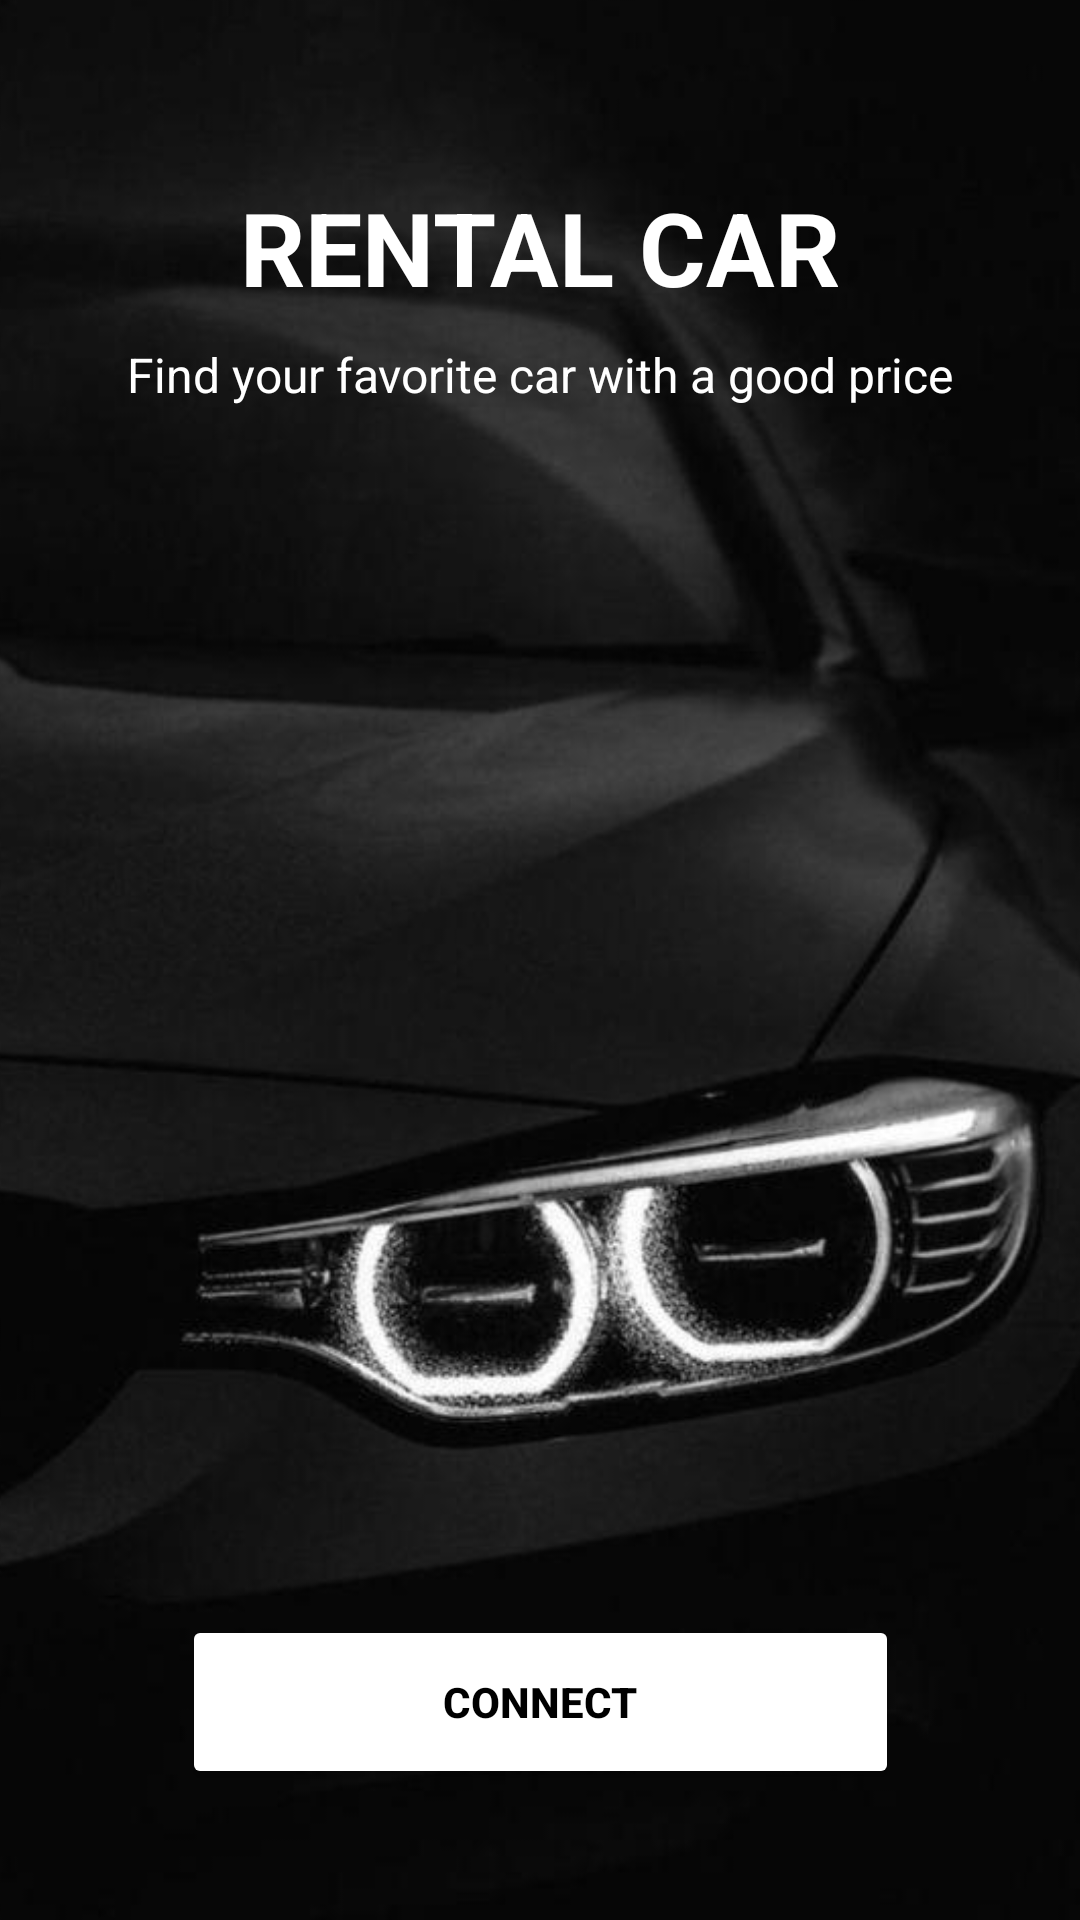

Layout XML and referenced resources for this Android screen:
<!-- AndroidManifest.xml: application theme Theme.AndroidProject -->
<!-- res/layout/activity_main.xml -->
<?xml version="1.0" encoding="utf-8"?>
<androidx.constraintlayout.widget.ConstraintLayout xmlns:android="http://schemas.android.com/apk/res/android"
    xmlns:app="http://schemas.android.com/apk/res-auto"
    xmlns:tools="http://schemas.android.com/tools"
    android:layout_width="match_parent"
    android:layout_height="match_parent">

    <ImageView
        android:id="@+id/imageView2"
        android:layout_width="556dp"
        android:layout_height="814dp"
        android:src="@drawable/background"
        app:layout_constraintBottom_toBottomOf="parent"
        app:layout_constraintEnd_toEndOf="parent"
        app:layout_constraintStart_toStartOf="parent"
        app:layout_constraintTop_toTopOf="parent"
        app:layout_constraintVertical_bias="0.565" />

    <Button
        android:id="@+id/connectButton"
        android:layout_width="239dp"
        android:layout_height="58dp"
        android:backgroundTint="#FFFFFF"
        android:text="Connect"
        android:textAllCaps="true"
        android:textColor="#000000"
        android:textStyle="bold"
        app:cornerRadius="10sp"
        app:layout_constraintBottom_toBottomOf="parent"
        app:layout_constraintEnd_toEndOf="parent"
        app:layout_constraintStart_toStartOf="parent"
        app:layout_constraintTop_toTopOf="parent"
        app:layout_constraintVertical_bias="0.925" />

    <TextView
        android:id="@+id/textView"
        android:layout_width="311dp"
        android:layout_height="62dp"
        android:gravity="center"
        android:text="Rental Car"
        android:textAllCaps="true"
        android:textColor="#FFFFFF"
        android:textSize="34sp"
        android:textStyle="bold"
        app:layout_constraintBottom_toBottomOf="parent"
        app:layout_constraintEnd_toEndOf="parent"
        app:layout_constraintStart_toStartOf="parent"
        app:layout_constraintTop_toTopOf="parent"
        app:layout_constraintVertical_bias="0.089" />

    <TextView
        android:id="@+id/textView4"
        android:layout_width="381dp"
        android:layout_height="40dp"
        android:gravity="center"
        android:text="Find your favorite car with a good price"
        android:textColor="#FFFFFF"
        android:textSize="16dp"
        app:layout_constraintBottom_toBottomOf="parent"
        app:layout_constraintEnd_toEndOf="parent"
        app:layout_constraintHorizontal_bias="0.533"
        app:layout_constraintStart_toStartOf="parent"
        app:layout_constraintTop_toTopOf="parent"
        app:layout_constraintVertical_bias="0.175" />



</androidx.constraintlayout.widget.ConstraintLayout>
<!-- resources referenced by this layout -->
<resources>
  <!-- drawable background: jpg bitmap (drawable, 32103 bytes) -->
  <style name="Theme.AndroidProject" parent="Base.Theme.AndroidProject" />
  <style name="Base.Theme.AndroidProject" parent="Theme.Material3.DayNight.NoActionBar">
          
          <item name="colorPrimary">@color/pink</item>
      </style>
  <color name="pink">#CFA8DD</color>
</resources>
